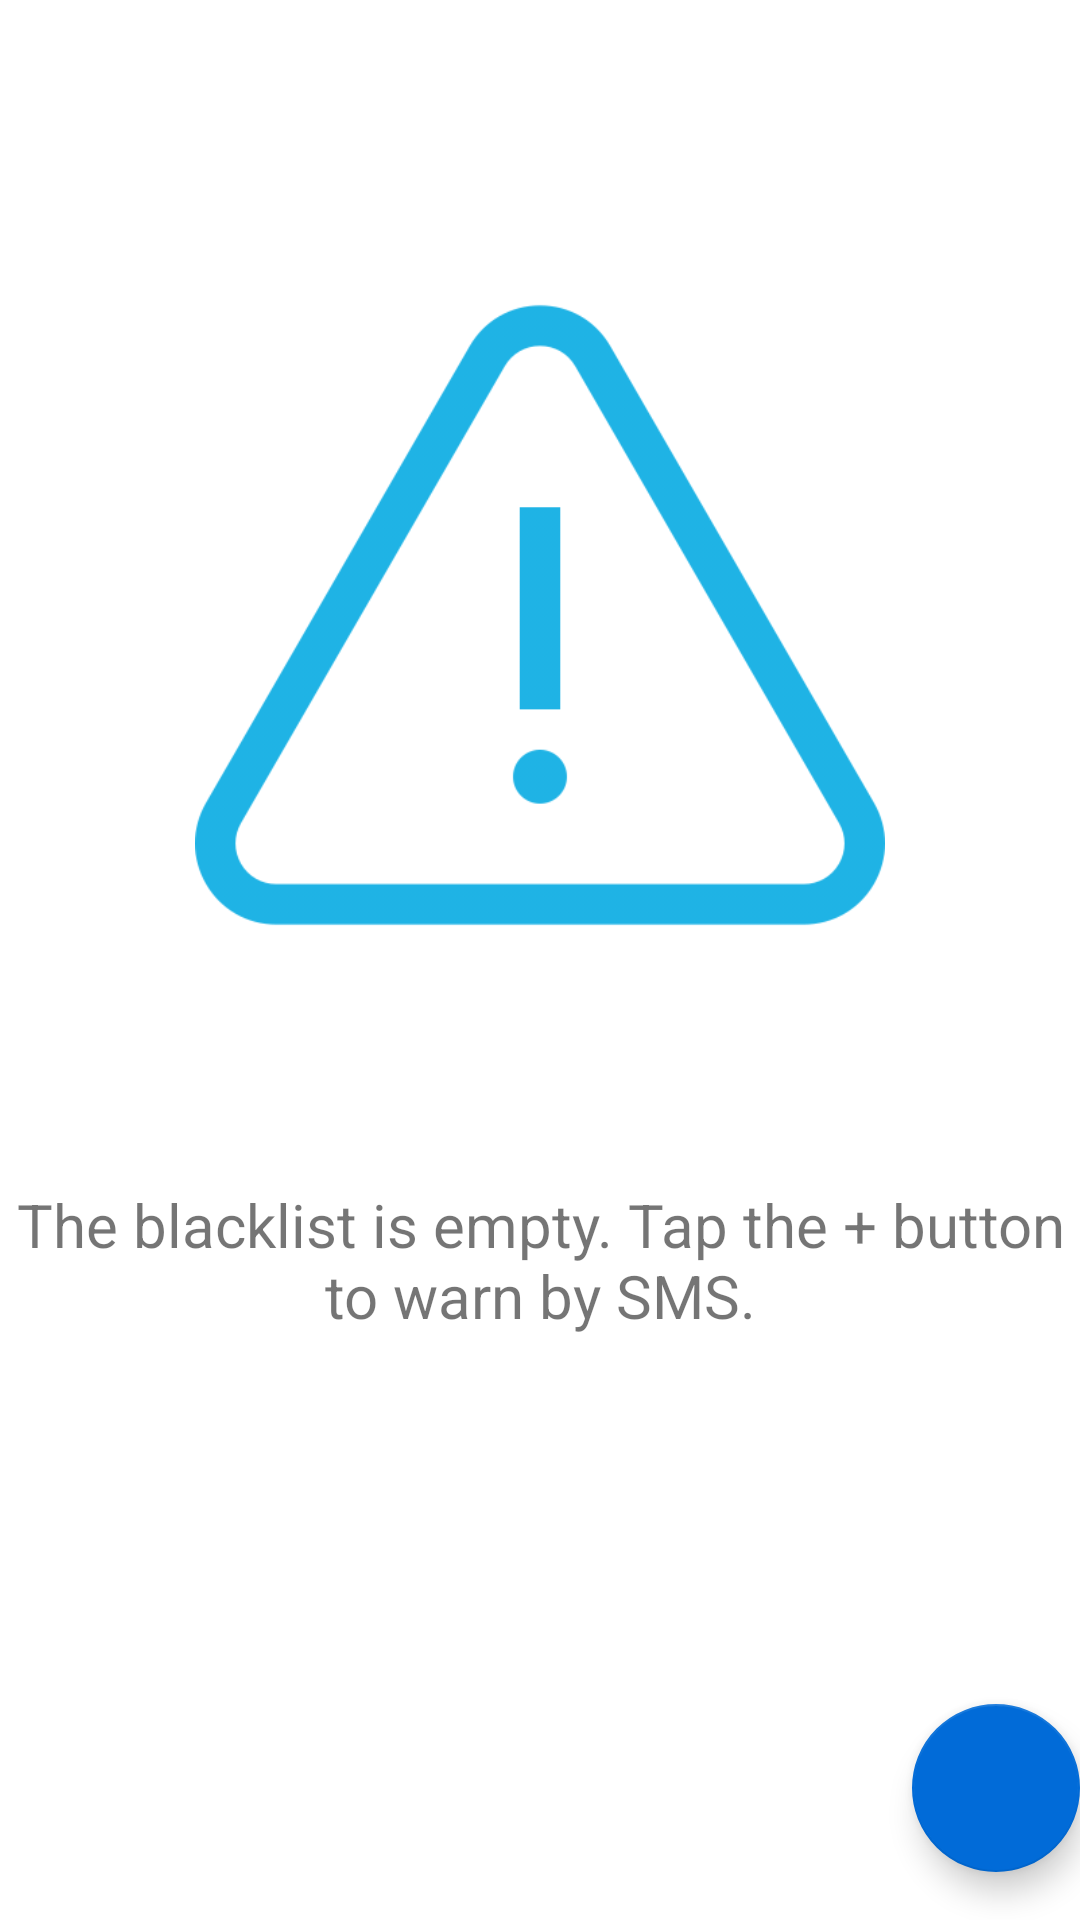

Android layout source for this screen:
<!-- AndroidManifest.xml: application theme Theme.Antispam -->
<!-- res/layout/fragment_smsblacklist.xml -->
<?xml version="1.0" encoding="utf-8"?>
<androidx.coordinatorlayout.widget.CoordinatorLayout xmlns:android="http://schemas.android.com/apk/res/android"
    xmlns:tools="http://schemas.android.com/tools"
    android:layout_width="match_parent"
    android:layout_height="match_parent"
    xmlns:app="http://schemas.android.com/apk/res-auto"
    tools:context=".ui.smsblacklist.Smsblacklist">


    <androidx.appcompat.widget.LinearLayoutCompat
        android:layout_width="match_parent"
        android:layout_height="match_parent"
        android:orientation="vertical"
        >

        <com.google.android.material.tabs.TabLayout
            android:id="@+id/tabLayout"
            android:layout_width="match_parent"
            android:layout_height="wrap_content" />

        <androidx.viewpager.widget.ViewPager
            android:id="@+id/viewPager"
            android:layout_width="match_parent"
            android:layout_height="wrap_content" />
    </androidx.appcompat.widget.LinearLayoutCompat>

    <ImageView
        android:id="@+id/block_icon"
        android:layout_width="230dp"
        android:layout_height="230dp"
        android:contentDescription="@string/personal_sms_black_list_image"
        android:layout_gravity="center_horizontal"
        android:layout_marginTop="90dp"
        android:background="@drawable/warning"
        />
    <TextView
        android:id="@+id/block_text"
        android:layout_width="fill_parent"
        android:layout_height="wrap_content"
        android:layout_gravity="center"
        android:maxLines="2"
        android:textAlignment="center"
        android:layout_marginTop="200dp"
        android:textSize="20sp"
        android:text="@string/PBS_text"/>

    <com.google.android.material.floatingactionbutton.FloatingActionButton
        android:id="@+id/fab"
        android:layout_width="wrap_content"
        android:layout_height="wrap_content"
        android:layout_gravity="bottom|end"
        android:layout_marginEnd="@dimen/fab_margin"
        android:layout_marginBottom="16dp"
        app:backgroundTint="@color/blueish"
        app:tint="@android:color/white"
        app:srcCompat="@drawable/ic_baseline_add_24"
        android:contentDescription="@string/add_blacklisting" />

</androidx.coordinatorlayout.widget.CoordinatorLayout>
<!-- resources referenced by this layout -->
<resources>
  <color name="blueish">#016BD8</color>
  <!-- drawable warning: png bitmap (drawable, 39018 bytes) -->
  <string name="PBS_text">The blacklist is empty. Tap the + button to warn by SMS.</string>
  <string name="add_blacklisting">Add blacklisting</string>
  <string name="personal_sms_black_list_image">personal sms black list image</string>
  <style name="Theme.Antispam" parent="Theme.MaterialComponents.DayNight.NoActionBar">
          
          <item name="colorPrimary">@color/blueish</item>
          <item name="colorPrimaryVariant">@color/drawer</item>
          <item name="colorOnPrimary">@color/white</item>
          
          <item name="colorSecondary">@color/teal_200</item>
          <item name="colorSecondaryVariant">@color/teal_700</item>
          <item name="colorOnSecondary">@color/black</item>
          
          <item name="android:statusBarColor">?attr/colorPrimaryVariant</item>
          
      </style>
  <color name="drawer">#016BD8</color>
  <color name="white">#FFFFFFFF</color>
  <color name="teal_200">#FF03DAC5</color>
  <color name="teal_700">#FF018786</color>
  <color name="black">#FF000000</color>
</resources>
